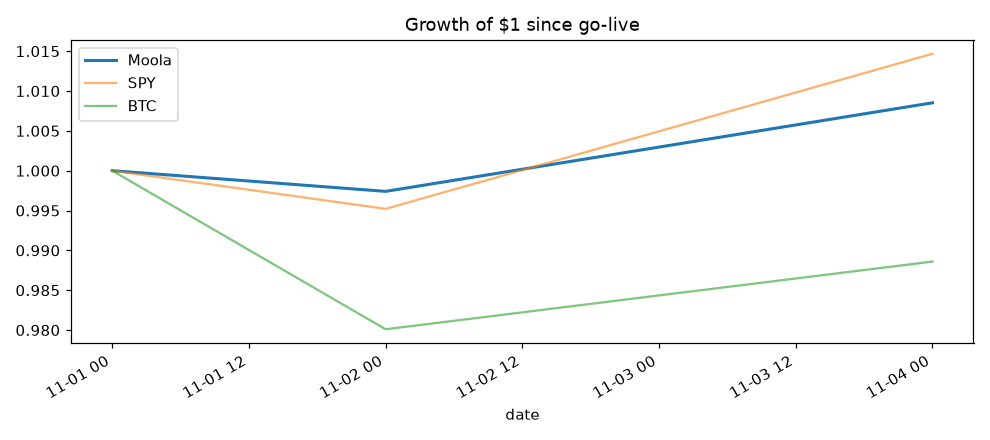

Source data for this figure (header and first rows):
date, run_time_utc, equity, cash, cum_pnl, gross_exposure, crypto_exposure, bench_stock_close, bench_crypto_close, strategy_version, stock_session, n_orders, n_risk_flags, n_errors, daily_pnl
2026-11-01, 2026-11-02T00:56:13.954778+00:00, 100073, 84175, 73.15, 0.1589, 0.1589, 755.7, 78233, v1, False, 1, 2, 0, 0.0
2026-11-02, 2026-11-03T02:58:48.802351+00:00, 99813, 83963, -186.7, 0.1588, 0.1588, 752.1, 76676, v1, True, 4, 2, 0, -259.9
2026-11-04, 2026-11-04T21:30:55.282640+00:00, 100926, 14400, 925.7, 0.8573, 0.1479, 766.8, 77341, v1, True, 4, 2, 0, 1112
